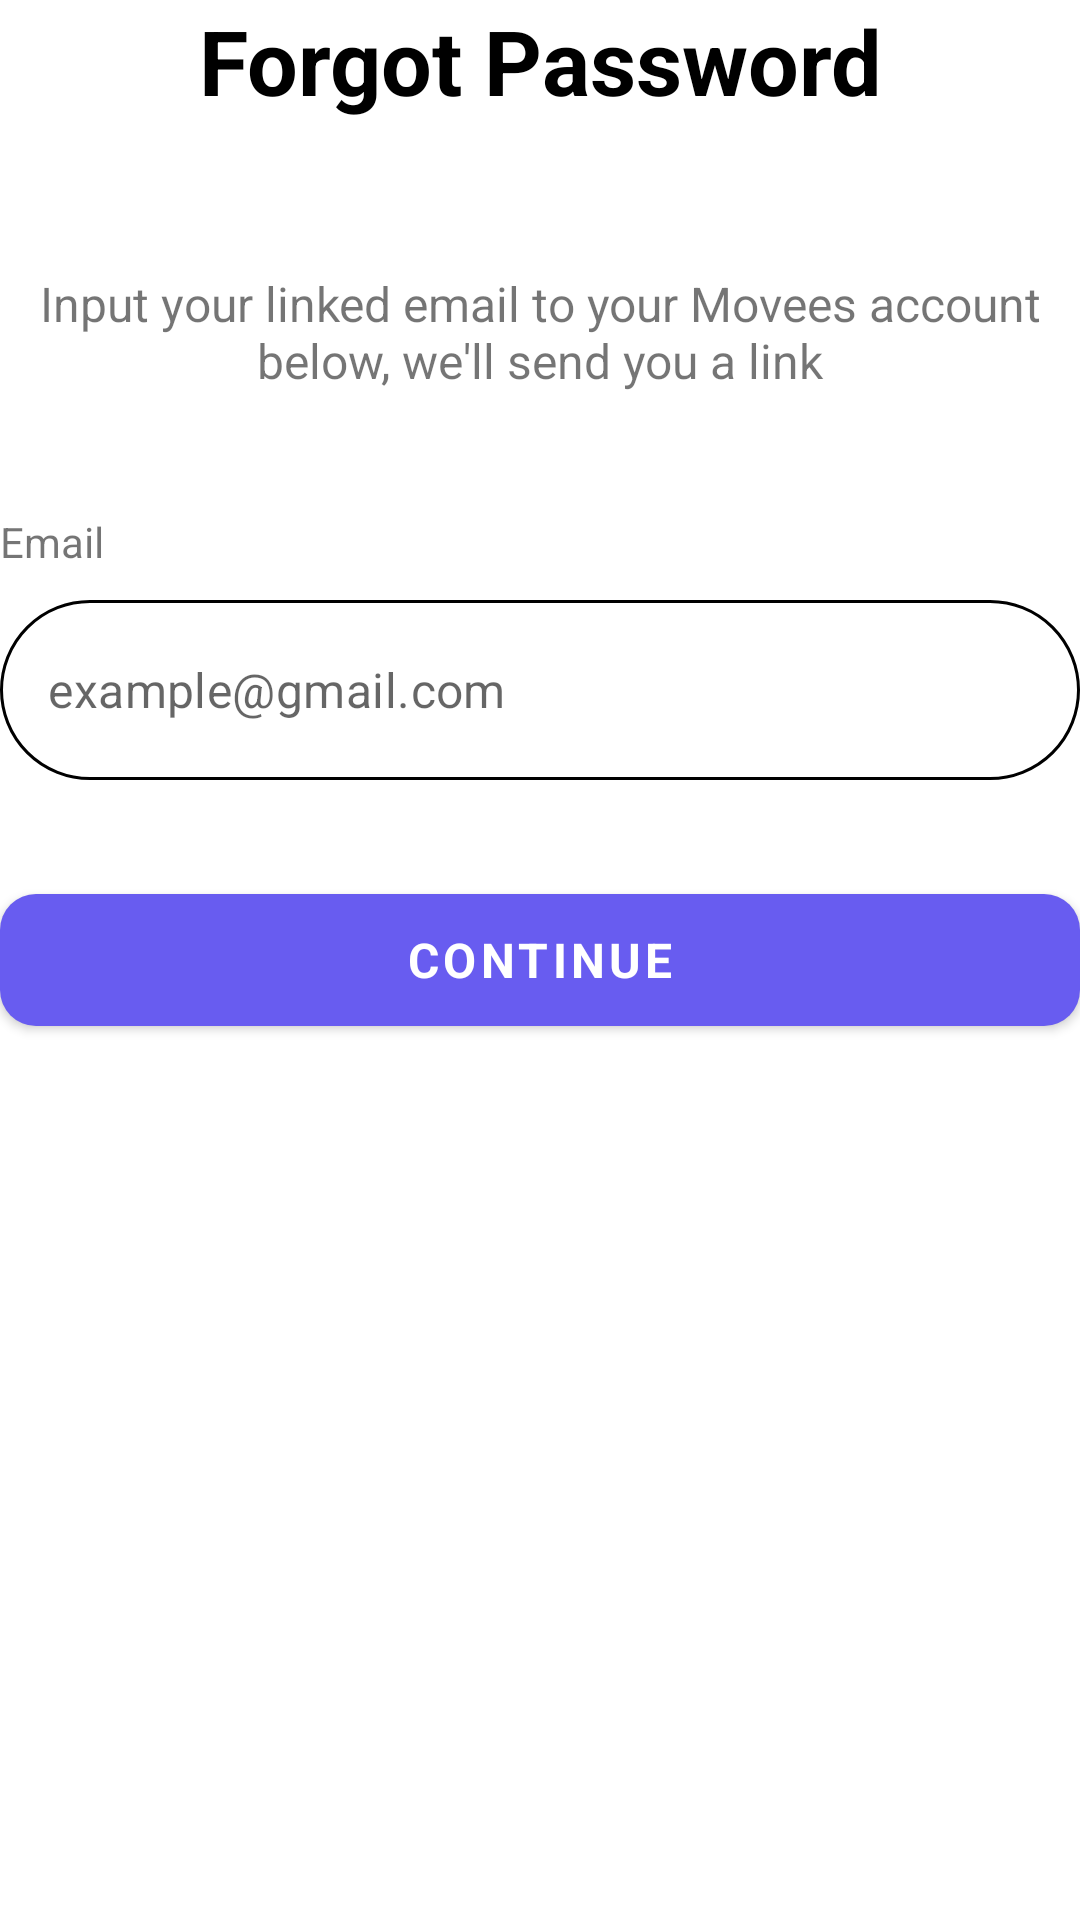

Here is an Android app screen rendered from its layout file. Give the layout XML and the strings, colors and styles it references.
<!-- AndroidManifest.xml: application theme Theme.FilmSpace_Mobile -->
<!-- res/layout/fragment_forgot_password.xml -->
<?xml version="1.0" encoding="utf-8"?>
<androidx.constraintlayout.widget.ConstraintLayout xmlns:android="http://schemas.android.com/apk/res/android"
    xmlns:app="http://schemas.android.com/apk/res-auto"
    xmlns:tools="http://schemas.android.com/tools"
    android:id="@+id/main"
    android:layout_width="match_parent"
    android:layout_height="match_parent"
    android:backgroundTint="@color/white">

    <androidx.constraintlayout.widget.ConstraintLayout
        android:id="@+id/constraintLayout"
        android:layout_width="match_parent"
        android:layout_height="wrap_content"
        tools:layout_editor_absoluteX="1dp"
        tools:layout_editor_absoluteY="1dp"
        app:layout_constraintTop_toTopOf="parent">

        <TextView
            android:id="@+id/textView2"
            android:layout_width="wrap_content"
            android:layout_height="wrap_content"
            android:text="Forgot Password"
            android:textAppearance="@style/TextAppearance.FilmSpace.Hero"
            app:layout_constraintBottom_toBottomOf="parent"
            app:layout_constraintEnd_toEndOf="parent"
            app:layout_constraintStart_toStartOf="parent"
            app:layout_constraintTop_toTopOf="parent" />

        <ImageButton
            android:id="@+id/imageButton"
            android:layout_width="wrap_content"
            android:layout_height="wrap_content"
            app:layout_constraintBottom_toBottomOf="parent"
            app:layout_constraintStart_toStartOf="parent"
            app:layout_constraintTop_toTopOf="parent"
            android:background="@android:color/transparent"
            app:srcCompat="@drawable/baseline_arrow_back_24" />
    </androidx.constraintlayout.widget.ConstraintLayout>

    <LinearLayout
        android:layout_width="match_parent"
        android:layout_height="0dp"
        android:orientation="vertical"
        android:paddingTop="50dp"
        app:layout_constraintBottom_toBottomOf="parent"
        app:layout_constraintTop_toBottomOf="@+id/constraintLayout">

        <TextView
            android:id="@+id/textView3"
            android:layout_width="match_parent"
            android:layout_height="wrap_content"
            android:textSize="16sp"
            android:text="Input your linked email to your Movees account below, we'll send you a link"
            android:textAlignment="center" />

        <TextView
            android:id="@+id/emailTextView"
            android:layout_width="match_parent"
            android:layout_height="wrap_content"
            android:layout_marginTop="40dp"
            android:layout_marginBottom="10dp"
            android:text="Email" />

        <com.google.android.material.textfield.TextInputLayout
            android:layout_width="match_parent"
            android:layout_height="wrap_content"
            app:boxBackgroundMode="none"
            app:boxStrokeWidth="0dp"
            app:boxStrokeWidthFocused="0dp"
            app:hintEnabled="false">

            <com.google.android.material.textfield.TextInputEditText
                android:id="@+id/emailTextInput"
                android:layout_width="match_parent"
                android:layout_height="@dimen/input_height_large"
                android:layout_marginBottom="@dimen/spacing_m"
                android:background="@drawable/custom_edittext"
                android:gravity="center_vertical"
                android:hint="example@gmail.com"
                android:inputType="textEmailAddress"
                android:maxLines="1"
                android:padding="@dimen/spacing_default" />

        </com.google.android.material.textfield.TextInputLayout>

        <ProgressBar
            android:id="@+id/progressBar"
            style="?android:attr/progressBarStyle"
            android:layout_width="wrap_content"
            android:layout_height="wrap_content"
            android:layout_gravity="center"
            android:layout_marginTop="20dp"
            android:visibility="gone" />

        <Button
            android:id="@+id/continueButton"
            style="@style/Widget.FilmSpace.Button.Primary"
            android:layout_width="match_parent"
            android:layout_height="56dp"
            android:layout_marginTop="@dimen/spacing_l"
            android:text="Continue" />

    </LinearLayout>

</androidx.constraintlayout.widget.ConstraintLayout>
<!-- resources referenced by this layout -->
<resources>
  <color name="white">#FFFFFFFF</color>
  <dimen name="input_height_large">60dp</dimen>
  <dimen name="spacing_default">16dp</dimen>
  <dimen name="spacing_l">20dp</dimen>
  <dimen name="spacing_m">12dp</dimen>
  <!-- drawable custom_edittext (drawable) -->
  <?xml version="1.0" encoding="utf-8"?>
  <selector xmlns:android="http://schemas.android.com/apk/res/android">
      <item>
          <shape android:shape="rectangle">
              <stroke
                  android:width="1dp"
                  android:color="@color/black"/>
              <corners android:radius="30dp"/>
          </shape>
      </item>
  </selector>
  <style name="TextAppearance.FilmSpace.Hero" parent="TextAppearance.MaterialComponents.Headline5">
          <item name="android:textSize">@dimen/text_size_hero</item>
          <item name="android:textStyle">bold</item>
          <item name="android:textColor">@android:color/black</item>
          <item name="fontFamily">@font/mulish_bold</item>
      </style>
  <style name="Widget.FilmSpace.Button.Primary" parent="Widget.MaterialComponents.Button">
          <item name="android:layout_height">@dimen/button_height</item>
          <item name="android:textSize">@dimen/text_size_subhead</item>
          <item name="android:textStyle">bold</item>
          <item name="backgroundTint">@color/color_main</item>
          <item name="android:textColor">@android:color/white</item>
          <item name="cornerRadius">@dimen/card_corner_radius</item>
          <item name="fontFamily">@font/mulish_bold</item>
      </style>
  <style name="Theme.FilmSpace_Mobile" parent="Theme.MaterialComponents.DayNight.DarkActionBar">
          <item name="colorPrimary">#7A5AF8</item>
          <item name="colorPrimaryVariant">#5D3FD3</item>
          <item name="colorOnPrimary">@android:color/white</item>
          <item name="colorSecondary">#7A5AF8</item>
          <item name="colorSecondaryVariant">#5D3FD3</item>
          <item name="colorOnSecondary">@android:color/white</item>
          <item name="android:statusBarColor">?attr/colorPrimaryVariant</item>
      </style>
  <color name="black">#FF000000</color>
  <dimen name="text_size_hero">30sp</dimen>
  <dimen name="button_height">56dp</dimen>
  <dimen name="text_size_subhead">16sp</dimen>
  <color name="color_main">#685CF0</color>
  <dimen name="card_corner_radius">12dp</dimen>
</resources>
